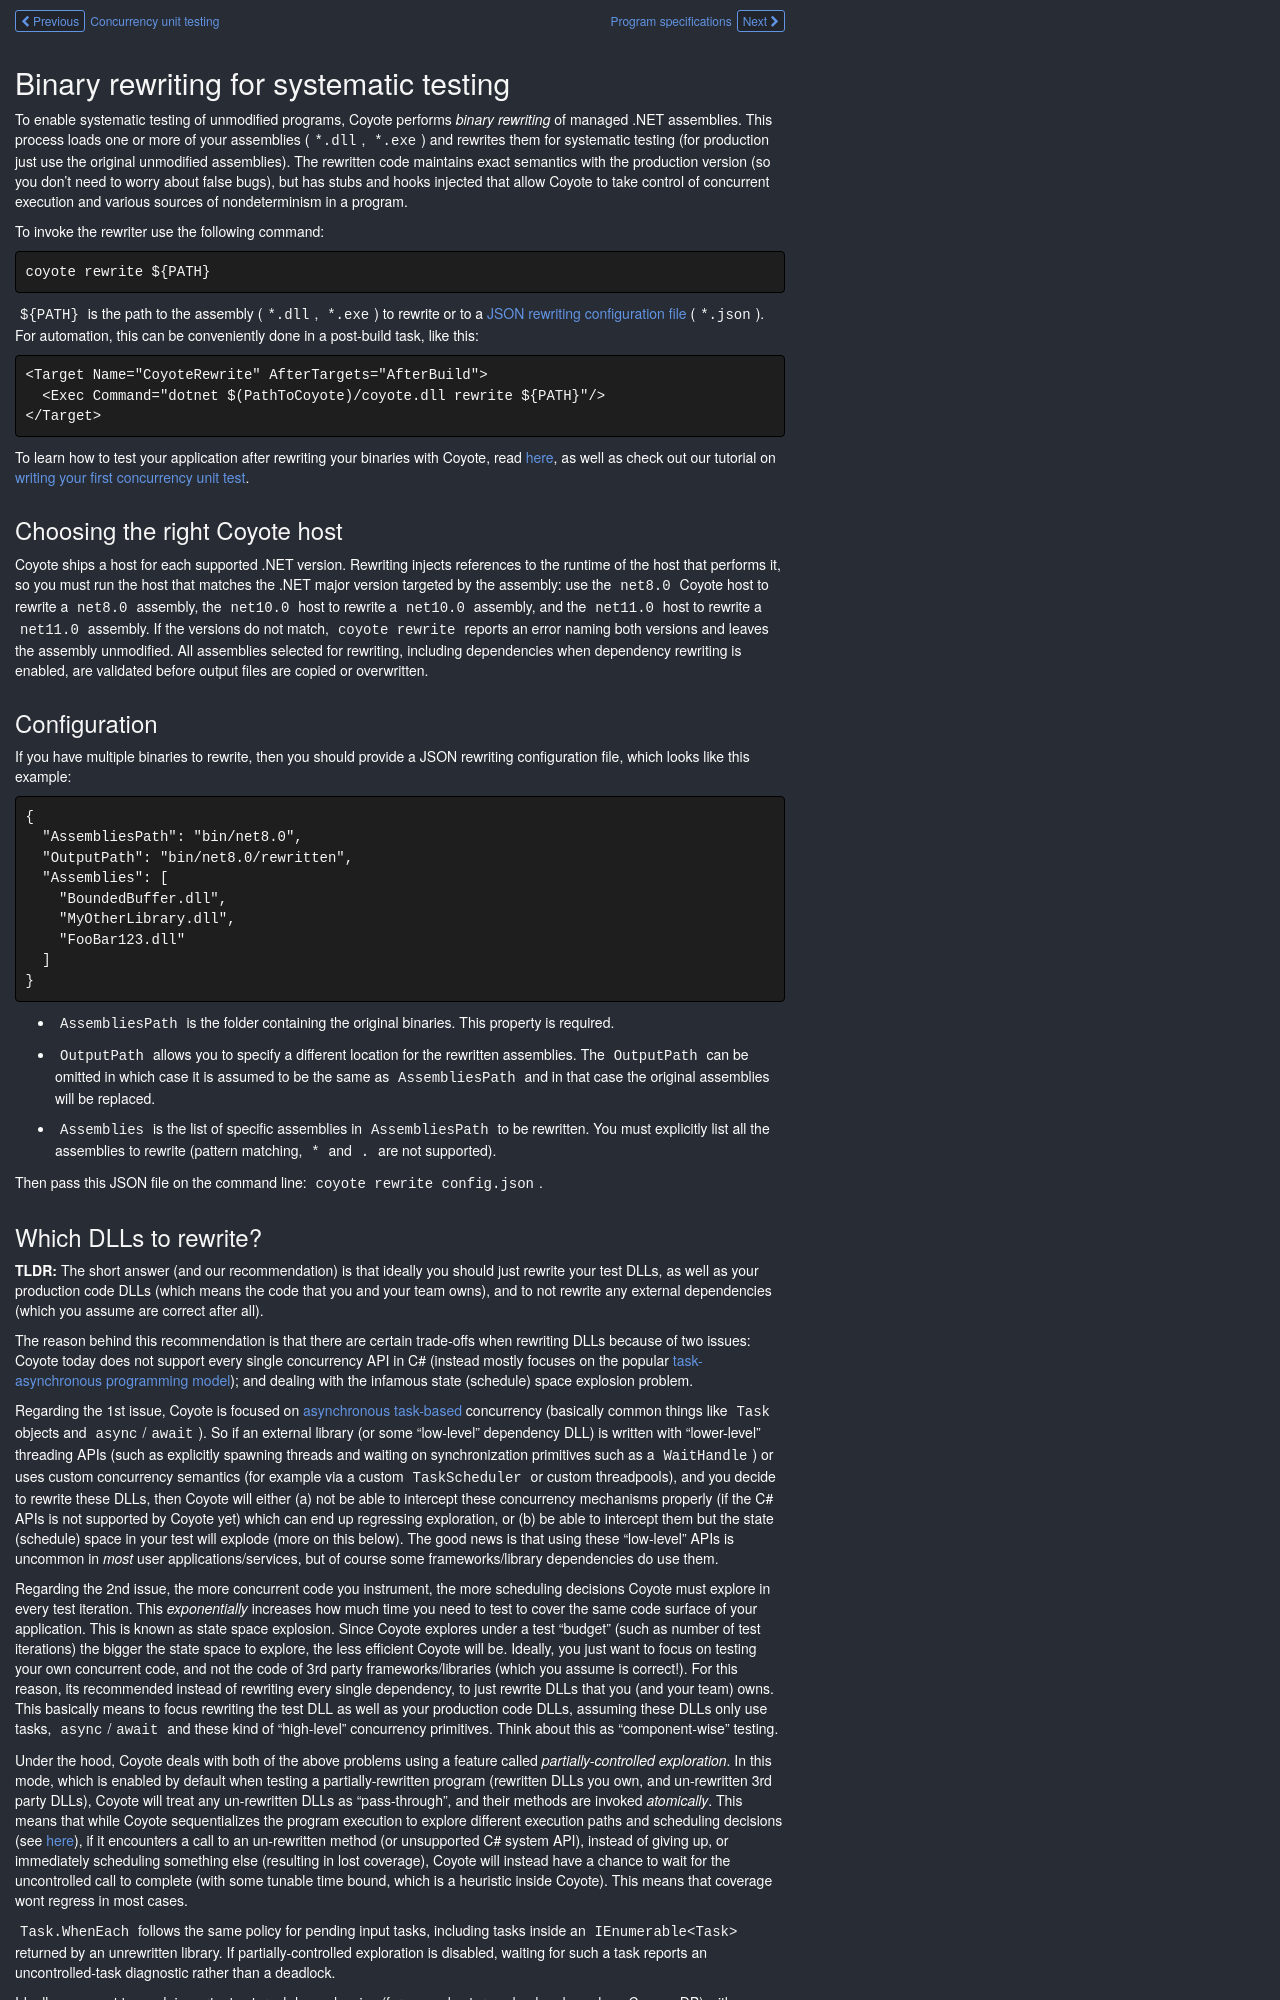

repository: microsoft/coyote · page: concepts/binary-rewriting/index.html · generator: mkdocs

## Binary rewriting for systematic testing

To enable systematic testing of unmodified programs, Coyote performs _binary rewriting_ of managed
.NET assemblies. This process loads one or more of your assemblies (`*.dll`, `*.exe`) and rewrites
them for systematic testing (for production just use the original unmodified assemblies). The
rewritten code maintains exact semantics with the production version (so you don't need to worry
about false bugs), but has stubs and hooks injected that allow Coyote to take control of concurrent
execution and various sources of nondeterminism in a program.

To invoke the rewriter use the following command:

```plain
coyote rewrite ${PATH}
```

`${PATH}` is the path to the assembly (`*.dll`, `*.exe`) to rewrite or to a [JSON rewriting
configuration file](#configuration) (`*.json`). For automation, this can be conveniently done in a
post-build task, like this:
```xml
<Target Name="CoyoteRewrite" AfterTargets="AfterBuild">
  <Exec Command="dotnet $(PathToCoyote)/coyote.dll rewrite ${PATH}"/>
</Target>
```

To learn how to test your application after rewriting your binaries with Coyote, read
[here](../get-started/using-coyote.md), as well as check out our tutorial on [writing your first
concurrency unit test](../tutorials/first-concurrency-unit-test.md).

### Choosing the right Coyote host

Coyote ships a host for each supported .NET version. Rewriting injects references to the runtime of
the host that performs it, so you must run the host that matches the .NET major version targeted by
the assembly: use the `net8.0` Coyote host to rewrite a `net8.0` assembly, the `net10.0` host to rewrite a
`net10.0` assembly, and the `net11.0` host to rewrite a `net11.0` assembly. If the versions do not match, `coyote rewrite` reports an error naming
both versions and leaves the assembly unmodified. All assemblies selected for rewriting, including
dependencies when dependency rewriting is enabled, are validated before output files are copied or
overwritten.

### Configuration

If you have multiple binaries to rewrite, then you should provide a JSON rewriting configuration
file, which looks like this example:

```json
{
  "AssembliesPath": "bin/net8.0",
  "OutputPath": "bin/net8.0/rewritten",
  "Assemblies": [
    "BoundedBuffer.dll",
    "MyOtherLibrary.dll",
    "FooBar123.dll"
  ]
}
```

- `AssembliesPath` is the folder containing the original binaries.  This property is required.

- `OutputPath` allows you to specify a different location for the rewritten assemblies. The
`OutputPath` can be omitted in which case it is assumed to be the same as `AssembliesPath` and in
that case the original assemblies will be replaced.

- `Assemblies` is the list of specific assemblies in `AssembliesPath` to be rewritten. You must
  explicitly list all the assemblies to rewrite (pattern matching, `*` and `.` are not supported).

Then pass this JSON file on the command line: `coyote rewrite config.json`.
